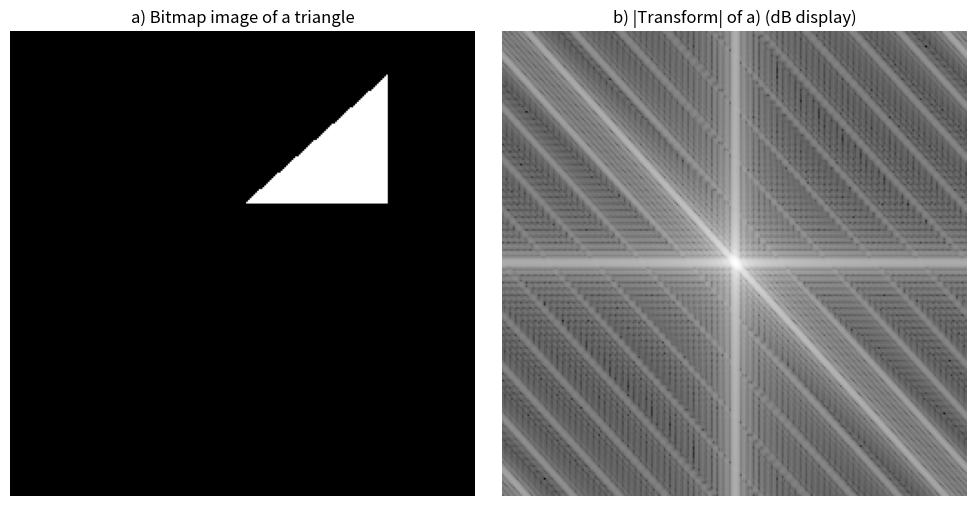

Python code for this plot:
# ===== 书 1.1 例 1.2 · Table 1.4 fft2Dbitmap_image.m 的 Python 版 =====
# 对一幅 256x256 位图做二维傅里叶变换并显示幅度谱。
# 原书读 triangle.bmp（画图板随手画的三角形）；为了让你零依赖跑通，
# 这里用 numpy 现场画一个同样的三角形代替 imread。
#
# MATLAB / Python 差异提示：
# 1) np.fft.fft2 与 MATLAB fft2 同为"负指数"约定，可直接照抄；
#    fftshift 也同名同义（零频搬到中心）。
# 2) 原书 image(10*(abs(256*FI))) 是把幅度放大后按 0~255 灰度显示；
#    matplotlib 中等价写法是 imshow 归一化后的幅度谱。

import numpy as np
import matplotlib.pyplot as plt

# ----- 生成 256x256 三角形位图（替代 I=imread('triangle.bmp','bmp')） -----
N = 256
I = np.zeros((N, N))
yy, xx = np.mgrid[0:N, 0:N]
inside = (yy > 160) & (yy < 160 + (xx - 128) * 0.9) & (xx > 48) & (xx < 208)
I[inside] = 1.0                      # 白色三角形，黑色背景（幅度 1 = 白）

# ----- 书 figure(1)：显示输入图像 -----
fig, ax = plt.subplots(1, 2, figsize=(10, 5))
ax[0].imshow(I, cmap='gray', origin='lower')
ax[0].set_title('a) Bitmap image of a triangle')
ax[0].axis('off')

# ----- 计算傅里叶变换并中心化 -----
FI = np.fft.fft2(I)                  # I=I(:,:,1)：取一个通道（这里本来就是单通道）
FI = np.fft.fftshift(FI)
scale = 1.0 / np.abs(FI).max()       # max2=max(max1); scale=1.0/max2
FI = FI * scale

# ----- 书 figure(2)：显示变换的绝对值（对数拉伸便于观看星芒） -----
ax[1].imshow(20 * np.log10(np.abs(FI) + 1e-6), cmap='gray', origin='lower')
ax[1].set_title('b) |Transform| of a) (dB display)')
ax[1].axis('off')

plt.tight_layout()
plt.show()
